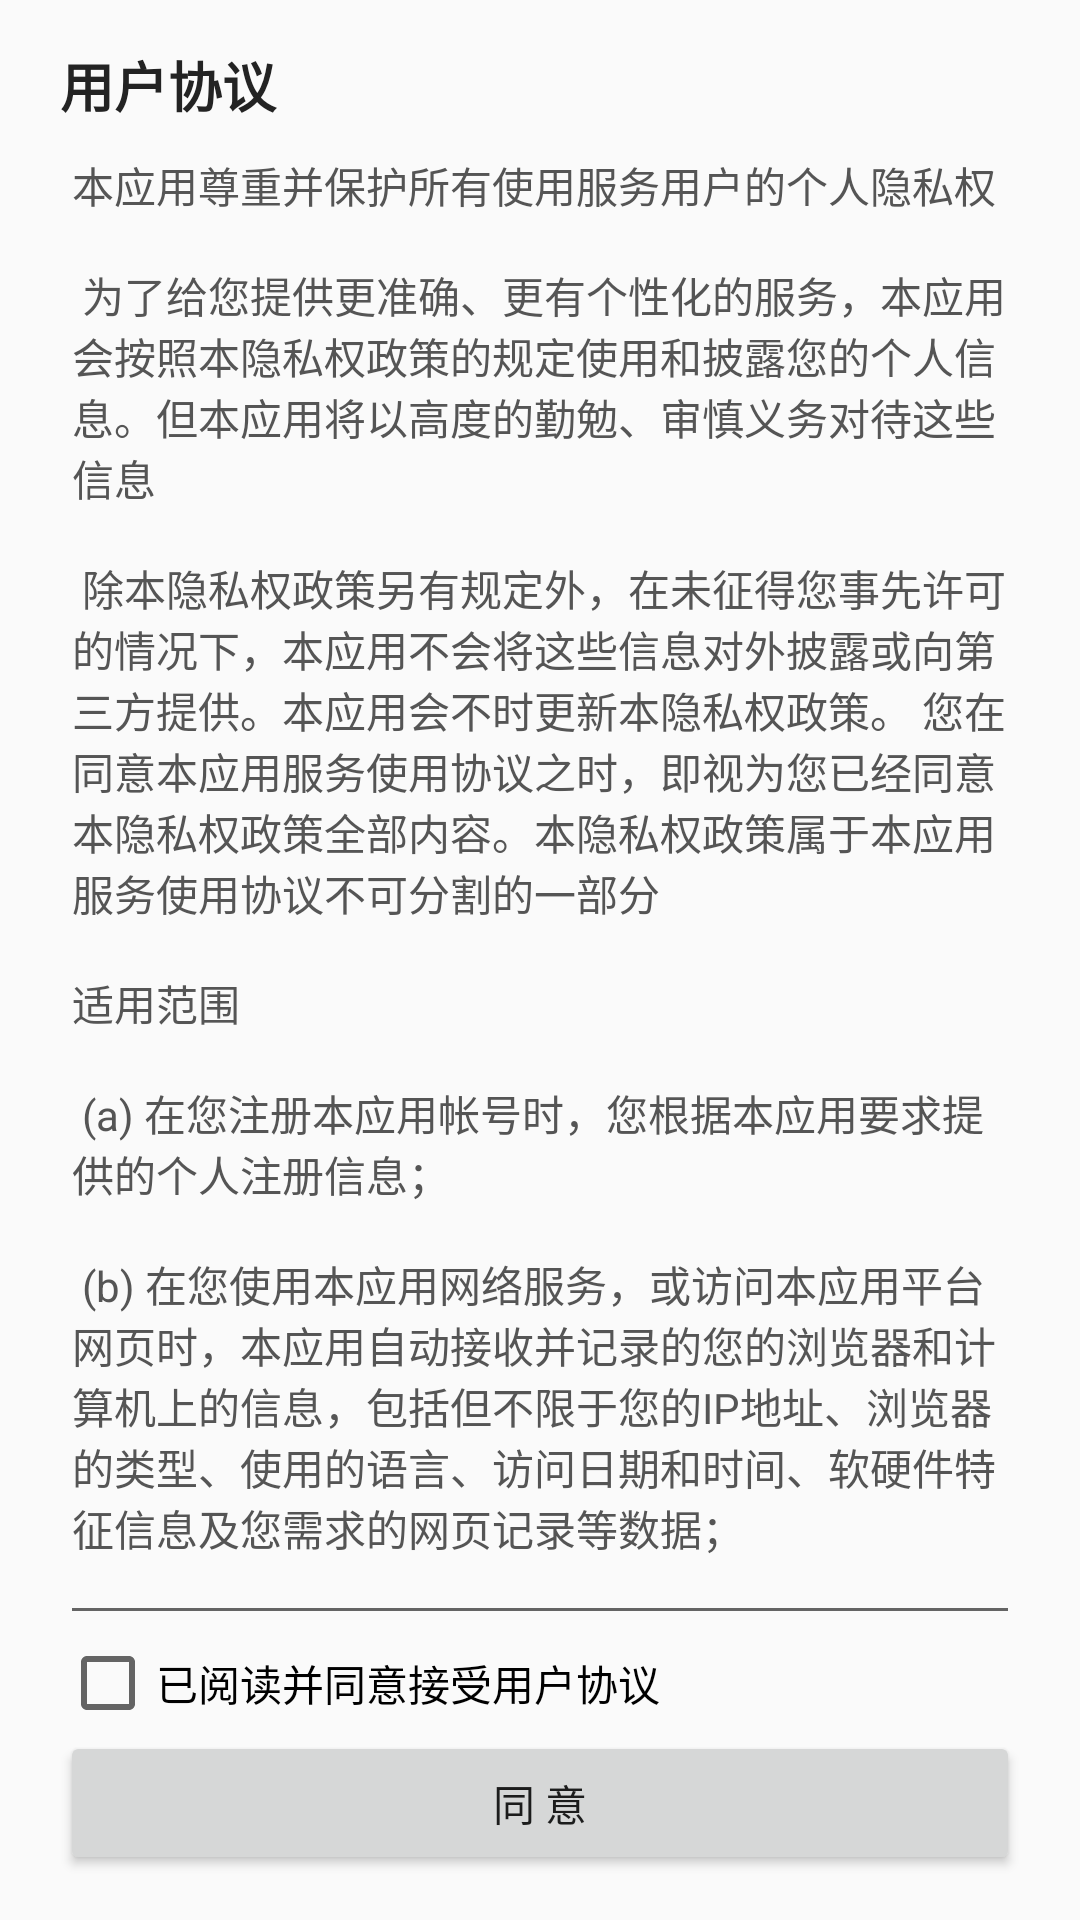

The Android layout XML behind this screen, and the referenced resources:
<!-- AndroidManifest.xml: application theme AppTheme -->
<!-- res/layout/custom_dialog.xml -->
<?xml version="1.0" encoding="utf-8"?>
<LinearLayout xmlns:android="http://schemas.android.com/apk/res/android"
    xmlns:tools="http://schemas.android.com/tools"
    android:layout_width="match_parent"
    android:layout_height="match_parent"
    android:layout_marginTop="5dp"
    android:layout_marginBottom="5dp"
    android:orientation="vertical"
    android:paddingLeft="20dp"
    android:paddingTop="15dp"
    android:paddingRight="20dp"
    android:paddingBottom="15dp">

    <TextView
        android:id="@+id/textViewTosTitle"
        android:layout_width="match_parent"
        android:layout_height="wrap_content"
        android:inputType="none"
        android:text="@string/tos_title"
        android:textColor="#232323"
        android:textSize="18sp"
        android:textStyle="bold" />

    <EditText
        android:id="@+id/Tos"
        android:layout_width="match_parent"
        android:layout_height="0dp"
        android:layout_weight="7"
        android:ems="10"
        android:gravity="start|top"
        android:hint="@string/tos"
        android:importantForAutofill="no"
        android:inputType="textMultiLine"
        android:text="@string/tos"
        android:textColor="#555555"
        android:textSize="14sp" />

    <CheckBox
        android:id="@+id/checkBoxConfirmTos"
        android:layout_width="match_parent"
        android:layout_height="wrap_content"
        android:text="@string/agree_tos" />

    <Button
        android:id="@+id/buttonConfirmTos"
        android:layout_width="match_parent"
        android:layout_height="wrap_content"
        android:text="@string/confirm_tos" />
</LinearLayout>
<!-- resources referenced by this layout -->
<resources>
  <string name="agree_tos">已阅读并同意接受用户协议</string>
  <string name="confirm_tos">同 意</string>
  <string name="tos">本应用尊重并保护所有使用服务用户的个人隐私权\n\n
          为了给您提供更准确、更有个性化的服务，本应用会按照本隐私权政策的规定使用和披露您的个人信息。但本应用将以高度的勤勉、审慎义务对待这些信息\n\n
          除本隐私权政策另有规定外，在未征得您事先许可的情况下，本应用不会将这些信息对外披露或向第三方提供。本应用会不时更新本隐私权政策。 您在同意本应用服务使用协议之时，即视为您已经同意本隐私权政策全部内容。本隐私权政策属于本应用服务使用协议不可分割的一部分\n
          \n适用范围\n\n
          (a) 在您注册本应用帐号时，您根据本应用要求提供的个人注册信息；\n\n
          (b) 在您使用本应用网络服务，或访问本应用平台网页时，本应用自动接收并记录的您的浏览器和计算机上的信息，包括但不限于您的IP地址、浏览器的类型、使用的语言、访问日期和时间、软硬件特征信息及您需求的网页记录等数据；\n\n
              © 本应用通过合法途径从商业伙伴处取得的用户个人数据。
              您了解并同意，以下信息不适用本隐私权政策：
          (a) 您在使用本应用平台提供的搜索服务时输入的关键字信息；\n\n
          (b) 本应用收集到的您在本应用发布的有关信息数据，包括但不限于参与活动、成交信息及评价详情；\n\n
              © 违反法律规定或违反本应用规则行为及本应用已对您采取的措施。\n\n
          信息使用\n\n
          (a)本应用不会向任何无关第三方提供、出售、出租、分享或交易您的个人信息，除非事先得到您的许可，或该第三方和本应用（含本应用关联公司）单独或共同为您提供服务，且在该服务结束后，其将被禁止访问包括其以前能够访问的所有这些资料。\n\n
          (b) 本应用亦不允许任何第三方以任何手段收集、编辑、出售或者无偿传播您的个人信息。任何本应用平台用户如从事上述活动，一经发现，本应用有权立即终止与该用户的服务协议。\n\n
          © 为服务用户的目的，本应用可能通过使用您的个人信息，向您提供您感兴趣的信息，包括但不限于向您发出产品和服务信息，或者与本应用合作伙伴共享信息以便他们向您发送有关其产品和服务的信息（后者需要您的事先同意）。\n\n
          信息披露\n\n
          在如下情况下，本应用将依据您的个人意愿或法律的规定全部或部分的披露您的个人信息：\n\n
          (a) 经您事先同意，向第三方披露；\n\n
          (b)为提供您所要求的产品和服务，而必须和第三方分享您的个人信息；\n\n
          © 根据法律的有关规定，或者行政或司法机构的要求，向第三方或者行政、司法机构披露；\n\n
          (d) 如您出现违反中国有关法律、法规或者本应用服务协议或相关规则的情况，需要向第三方披露；\n\n
          (e) 如您是适格的知识产权投诉人并已提起投诉，应被投诉人要求，向被投诉人披露，以便双方处理可能的权利纠纷；\n\n
          (f) 在本应用平台上创建的某一交易中，如交易任何一方履行或部分履行了交易义务并提出信息披露请求的，本应用有权决定向该用户提供其交易对方的联络方式等必要信息，以促成交易的完成或纠纷的解决。\n\n
          (g) 其它本应用根据法律、法规或者网站政策认为合适的披露。\n\n
          信息存储和交换\n\n
          本应用收集的有关您的信息和资料将保存在本应用及（或）其关联公司的服务器上，这些信息和资料可能传送至您所在国家、地区或本应用收集信息和资料所在地的境外并在境外被访问、存储和展示。\n\n
          Cookie的使用\n\n
          (a) 在您未拒绝接受cookies的情况下，本应用会在您的计算机上设定或取用cookies ，以便您能登录或使用依赖于cookies的本应用平台服务或功能。本应用使用cookies可为您提供更加周到的个性化服务，包括推广服务。\n\n
          (b) 您有权选择接受或拒绝接受cookies。您可以通过修改浏览器设置的方式拒绝接受cookies。但如果您选择拒绝接受cookies，则您可能无法登录或使用依赖于cookies的本应用网络服务或功能。\n\n
          © 通过本应用所设cookies所取得的有关信息，将适用本政策。\n\n
          信息安全\n\n
          (a) 本应用帐号均有安全保护功能，请妥善保管您的用户名及密码信息。本应用将通过对用户密码进行加密等安全措施确保您的信息不丢失，不被滥用和变造。尽管有前述安全措施，但同时也请您注意在信息网络上不存在“完善的安全措施”。\n\n
          (b) 在使用本应用网络服务进行网上交易时，您不可避免的要向交易对方或潜在的交易对\n\n
          7.本隐私政策的更改\n\n
          (a)如果决定更改隐私政策，我们会在本政策中、本公司网站中以及我们认为适当的位置发布这些更改，以便您了解我们如何收集、使用您的个人信息，哪些人可以访问这些信息，以及在什么情况下我们会透露这些信息。\n\n
          (b)本公司保留随时修改本政策的权利，因此请经常查看。如对本政策作出重大更改，本公司会通过网站通知的形式告知。\n\n
          请您妥善保护自己的个人信息，仅在必要的情形下向他人提供。如您发现自己的个人信息泄密，尤其是本应用用户名及密码发生泄露，请您立即联络本应用客服，以便本应用采取相应措施。\n</string>
  <string name="tos_title">用户协议</string>
  <style name="AppTheme" parent="Theme.AppCompat.Light.DarkActionBar">
          
          <item name="colorPrimary">@color/colorPrimary</item>
          <item name="colorPrimaryDark">@color/colorPrimaryDark</item>
          <item name="colorAccent">@color/colorAccent</item>
  
          <item name="windowActionBar">false</item>
          <item name="windowNoTitle">true</item>
          <item name="android:windowTranslucentStatus">true</item>
          <item name="android:windowDrawsSystemBarBackgrounds">true</item>
          <item name="android:statusBarColor">@android:color/transparent</item>
  
      </style>
  <color name="colorPrimary">#505050</color>
  <color name="colorPrimaryDark">#303030</color>
  <color name="colorAccent">#FF9800</color>
</resources>
